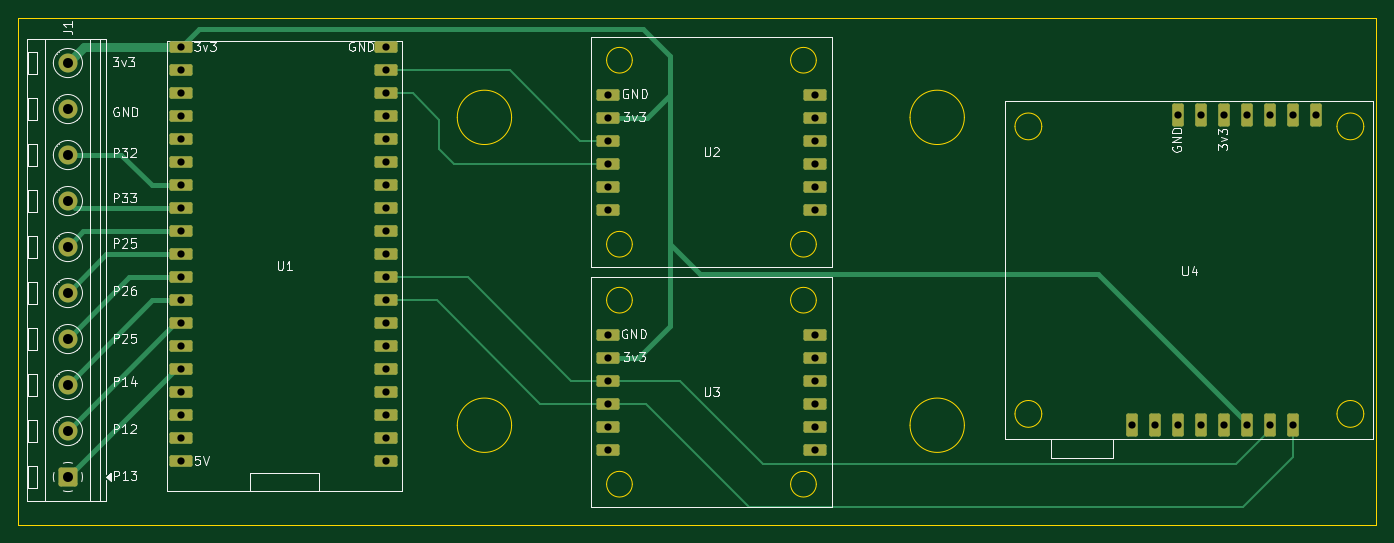
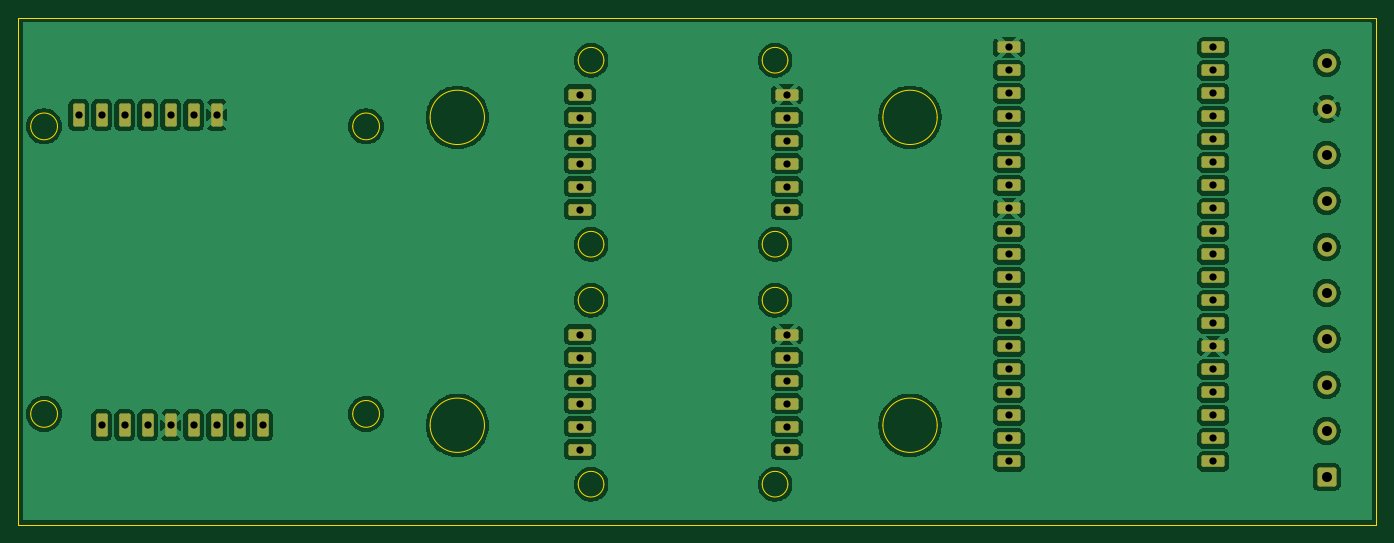
Circuit board: 11 layer files. Board 150.0 x 56.0 mm.
- bottom_copper: Sensor_Mount-B_Cu.gbl (180950 bytes)
- bottom_mask: Sensor_Mount-B_Mask.gbs (3604 bytes)
- paste: Sensor_Mount-B_Paste.gbp (535 bytes)
- bottom_silk: Sensor_Mount-B_Silkscreen.gbo (3614 bytes)
- outline: Sensor_Mount-Edge_Cuts.gm1 (3109 bytes)
- top_copper: Sensor_Mount-F_Cu.gtl (7300 bytes)
- top_mask: Sensor_Mount-F_Mask.gts (3604 bytes)
- paste: Sensor_Mount-F_Paste.gtp (535 bytes)
- top_silk: Sensor_Mount-F_Silkscreen.gto (41681 bytes)
- drill: Sensor_Mount-NPTH.drl (313 bytes)
- drill: Sensor_Mount-PTH.drl (1696 bytes)

=== bottom_copper: Sensor_Mount-B_Cu.gbl (180950 bytes, source omitted) ===
=== bottom_mask: Sensor_Mount-B_Mask.gbs (3604 bytes, source withheld) ===
=== paste: Sensor_Mount-B_Paste.gbp ===
G04 #@! TF.GenerationSoftware,KiCad,Pcbnew,9.0.0-9.0.0-2~ubuntu24.04.1*
G04 #@! TF.CreationDate,2025-04-02T00:55:11+02:00*
G04 #@! TF.ProjectId,Sensor_Mount,53656e73-6f72-45f4-9d6f-756e742e6b69,rev?*
G04 #@! TF.SameCoordinates,Original*
G04 #@! TF.FileFunction,Paste,Bot*
G04 #@! TF.FilePolarity,Positive*
%FSLAX46Y46*%
G04 Gerber Fmt 4.6, Leading zero omitted, Abs format (unit mm)*
G04 Created by KiCad (PCBNEW 9.0.0-9.0.0-2~ubuntu24.04.1) date 2025-04-02 00:55:11*
%MOMM*%
%LPD*%
G01*
G04 APERTURE LIST*
G04 APERTURE END LIST*
M02*

=== bottom_silk: Sensor_Mount-B_Silkscreen.gbo (3614 bytes, source withheld) ===
=== outline: Sensor_Mount-Edge_Cuts.gm1 ===
G04 #@! TF.GenerationSoftware,KiCad,Pcbnew,9.0.0-9.0.0-2~ubuntu24.04.1*
G04 #@! TF.CreationDate,2025-04-02T00:55:11+02:00*
G04 #@! TF.ProjectId,Sensor_Mount,53656e73-6f72-45f4-9d6f-756e742e6b69,rev?*
G04 #@! TF.SameCoordinates,Original*
G04 #@! TF.FileFunction,Profile,NP*
%FSLAX46Y46*%
G04 Gerber Fmt 4.6, Leading zero omitted, Abs format (unit mm)*
G04 Created by KiCad (PCBNEW 9.0.0-9.0.0-2~ubuntu24.04.1) date 2025-04-02 00:55:11*
%MOMM*%
%LPD*%
G01*
G04 APERTURE LIST*
G04 #@! TA.AperFunction,Profile*
%ADD10C,0.050000*%
G04 #@! TD*
G04 APERTURE END LIST*
D10*
X83000000Y-36000000D02*
X233000000Y-36000000D01*
X233000000Y-92000000D01*
X83000000Y-92000000D01*
X83000000Y-36000000D01*
X187500000Y-47000000D02*
G75*
G02*
X181500000Y-47000000I-3000000J0D01*
G01*
X181500000Y-47000000D02*
G75*
G02*
X187500000Y-47000000I3000000J0D01*
G01*
X137500000Y-47000000D02*
G75*
G02*
X131500000Y-47000000I-3000000J0D01*
G01*
X131500000Y-47000000D02*
G75*
G02*
X137500000Y-47000000I3000000J0D01*
G01*
X187500000Y-81000000D02*
G75*
G02*
X181500000Y-81000000I-3000000J0D01*
G01*
X181500000Y-81000000D02*
G75*
G02*
X187500000Y-81000000I3000000J0D01*
G01*
X137500000Y-81000000D02*
G75*
G02*
X131500000Y-81000000I-3000000J0D01*
G01*
X131500000Y-81000000D02*
G75*
G02*
X137500000Y-81000000I3000000J0D01*
G01*
X150829903Y-67190000D02*
G75*
G02*
X147990097Y-67190000I-1419903J0D01*
G01*
X147990097Y-67190000D02*
G75*
G02*
X150829903Y-67190000I1419903J0D01*
G01*
X150829903Y-87510000D02*
G75*
G02*
X147990097Y-87510000I-1419903J0D01*
G01*
X147990097Y-87510000D02*
G75*
G02*
X150829903Y-87510000I1419903J0D01*
G01*
X171149903Y-67190000D02*
G75*
G02*
X168310097Y-67190000I-1419903J0D01*
G01*
X168310097Y-67190000D02*
G75*
G02*
X171149903Y-67190000I1419903J0D01*
G01*
X171149903Y-87510000D02*
G75*
G02*
X168310097Y-87510000I-1419903J0D01*
G01*
X168310097Y-87510000D02*
G75*
G02*
X171149903Y-87510000I1419903J0D01*
G01*
X150829903Y-40690000D02*
G75*
G02*
X147990097Y-40690000I-1419903J0D01*
G01*
X147990097Y-40690000D02*
G75*
G02*
X150829903Y-40690000I1419903J0D01*
G01*
X150829903Y-61010000D02*
G75*
G02*
X147990097Y-61010000I-1419903J0D01*
G01*
X147990097Y-61010000D02*
G75*
G02*
X150829903Y-61010000I1419903J0D01*
G01*
X171149903Y-40690000D02*
G75*
G02*
X168310097Y-40690000I-1419903J0D01*
G01*
X168310097Y-40690000D02*
G75*
G02*
X171149903Y-40690000I1419903J0D01*
G01*
X171149903Y-61010000D02*
G75*
G02*
X168310097Y-61010000I-1419903J0D01*
G01*
X168310097Y-61010000D02*
G75*
G02*
X171149903Y-61010000I1419903J0D01*
G01*
X196051062Y-47998000D02*
G75*
G02*
X193088938Y-47998000I-1481062J0D01*
G01*
X193088938Y-47998000D02*
G75*
G02*
X196051062Y-47998000I1481062J0D01*
G01*
X196051062Y-79748000D02*
G75*
G02*
X193088938Y-79748000I-1481062J0D01*
G01*
X193088938Y-79748000D02*
G75*
G02*
X196051062Y-79748000I1481062J0D01*
G01*
X231611062Y-47998000D02*
G75*
G02*
X228648938Y-47998000I-1481062J0D01*
G01*
X228648938Y-47998000D02*
G75*
G02*
X231611062Y-47998000I1481062J0D01*
G01*
X231611062Y-79748000D02*
G75*
G02*
X228648938Y-79748000I-1481062J0D01*
G01*
X228648938Y-79748000D02*
G75*
G02*
X231611062Y-79748000I1481062J0D01*
G01*
M02*

=== top_copper: Sensor_Mount-F_Cu.gtl (7300 bytes, source omitted) ===
=== top_mask: Sensor_Mount-F_Mask.gts (3604 bytes, source withheld) ===
=== paste: Sensor_Mount-F_Paste.gtp ===
G04 #@! TF.GenerationSoftware,KiCad,Pcbnew,9.0.0-9.0.0-2~ubuntu24.04.1*
G04 #@! TF.CreationDate,2025-04-02T00:55:11+02:00*
G04 #@! TF.ProjectId,Sensor_Mount,53656e73-6f72-45f4-9d6f-756e742e6b69,rev?*
G04 #@! TF.SameCoordinates,Original*
G04 #@! TF.FileFunction,Paste,Top*
G04 #@! TF.FilePolarity,Positive*
%FSLAX46Y46*%
G04 Gerber Fmt 4.6, Leading zero omitted, Abs format (unit mm)*
G04 Created by KiCad (PCBNEW 9.0.0-9.0.0-2~ubuntu24.04.1) date 2025-04-02 00:55:11*
%MOMM*%
%LPD*%
G01*
G04 APERTURE LIST*
G04 APERTURE END LIST*
M02*

=== top_silk: Sensor_Mount-F_Silkscreen.gto (41681 bytes, source omitted) ===
=== drill: Sensor_Mount-NPTH.drl ===
M48
; DRILL file {KiCad 9.0.0-9.0.0-2~ubuntu24.04.1} date 2025-04-02T00:55:09+0200
; FORMAT={-:-/ absolute / metric / decimal}
; #@! TF.CreationDate,2025-04-02T00:55:09+02:00
; #@! TF.GenerationSoftware,Kicad,Pcbnew,9.0.0-9.0.0-2~ubuntu24.04.1
; #@! TF.FileFunction,NonPlated,1,2,NPTH
FMAT,2
METRIC
%
G90
G05
M30

=== drill: Sensor_Mount-PTH.drl ===
M48
; DRILL file {KiCad 9.0.0-9.0.0-2~ubuntu24.04.1} date 2025-04-02T00:55:09+0200
; FORMAT={-:-/ absolute / metric / decimal}
; #@! TF.CreationDate,2025-04-02T00:55:09+02:00
; #@! TF.GenerationSoftware,Kicad,Pcbnew,9.0.0-9.0.0-2~ubuntu24.04.1
; #@! TF.FileFunction,Plated,1,2,PTH
FMAT,2
METRIC
; #@! TA.AperFunction,Plated,PTH,ComponentDrill
T1C0.800
; #@! TA.AperFunction,Plated,PTH,ComponentDrill
T2C1.100
%
G90
G05
T1
X101.0Y-39.28
X101.0Y-41.82
X101.0Y-44.36
X101.0Y-46.9
X101.0Y-49.44
X101.0Y-51.98
X101.0Y-54.52
X101.0Y-57.06
X101.0Y-59.6
X101.0Y-62.14
X101.0Y-64.68
X101.0Y-67.22
X101.0Y-69.76
X101.0Y-72.3
X101.0Y-74.84
X101.0Y-77.38
X101.0Y-79.92
X101.0Y-82.46
X101.0Y-85.0
X123.606Y-39.28
X123.606Y-41.82
X123.606Y-44.36
X123.606Y-46.9
X123.606Y-49.44
X123.606Y-51.98
X123.606Y-54.52
X123.606Y-57.06
X123.606Y-59.6
X123.606Y-62.14
X123.606Y-64.68
X123.606Y-67.22
X123.606Y-69.76
X123.606Y-72.3
X123.606Y-74.84
X123.606Y-77.38
X123.606Y-79.92
X123.606Y-82.46
X123.606Y-85.0
X148.14Y-44.5
X148.14Y-47.04
X148.14Y-49.58
X148.14Y-52.12
X148.14Y-54.66
X148.14Y-57.2
X148.14Y-71.0
X148.14Y-73.54
X148.14Y-76.08
X148.14Y-78.62
X148.14Y-81.16
X148.14Y-83.7
X171.0Y-44.5
X171.0Y-47.04
X171.0Y-49.58
X171.0Y-52.12
X171.0Y-54.66
X171.0Y-57.2
X171.0Y-71.0
X171.0Y-73.54
X171.0Y-76.08
X171.0Y-78.62
X171.0Y-81.16
X171.0Y-83.7
X206.0Y-81.018
X208.54Y-81.018
X211.08Y-46.728
X211.08Y-81.018
X213.62Y-46.728
X213.62Y-81.018
X216.16Y-46.728
X216.16Y-81.018
X218.7Y-46.728
X218.7Y-81.018
X221.24Y-46.728
X221.24Y-81.018
X223.78Y-46.728
X223.78Y-81.018
X226.32Y-46.728
T2
X88.5Y-41.0
X88.5Y-46.08
X88.5Y-51.16
X88.5Y-56.24
X88.5Y-61.32
X88.5Y-66.4
X88.5Y-71.48
X88.5Y-76.56
X88.5Y-81.64
X88.5Y-86.72
M30

